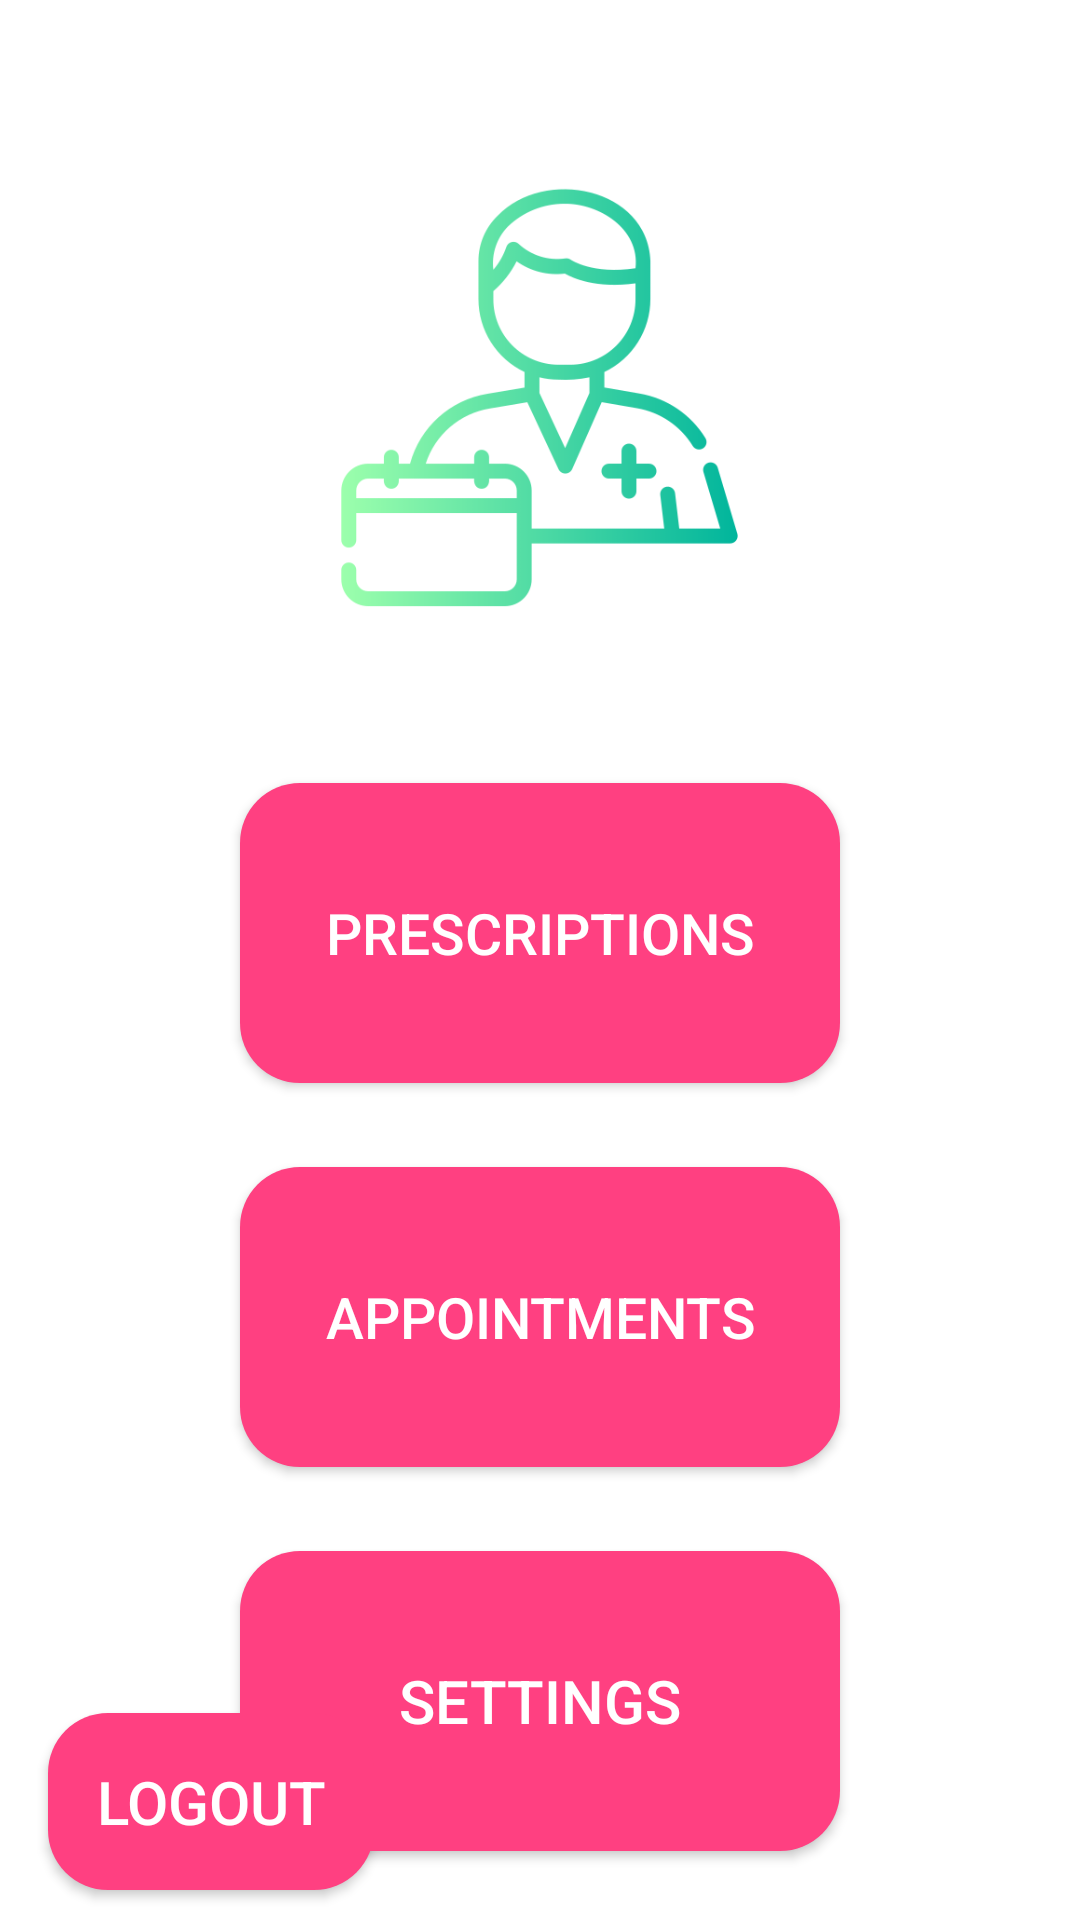

Layout XML and referenced resources for this Android screen:
<!-- AndroidManifest.xml: application theme Theme.MyApplication -->
<!-- res/layout/activity_doctor.xml -->
<RelativeLayout xmlns:android="http://schemas.android.com/apk/res/android"
    xmlns:tools="http://schemas.android.com/tools"
    android:layout_width="match_parent"
    android:layout_height="match_parent">

    <ImageView
        android:id="@+id/doctor_logo"
        android:layout_width="159dp"
        android:layout_height="201dp"
        android:layout_centerHorizontal="true"
        android:layout_marginTop="32dp"
        android:src="@drawable/doctor"
        tools:ignore="ContentDescription" />

    <Button
        android:id="@+id/prescription_button"
        android:layout_width="200dp"
        android:layout_height="100dp"
        android:layout_below="@id/doctor_logo"
        android:layout_marginTop="28dp"
        android:layout_centerHorizontal="true"
        android:text="Prescriptions"
        android:textSize="19sp"
        android:textColor="@color/white"
        android:background="@drawable/rounded_button"
        android:padding="16dp" />

    <Button
        android:id="@+id/settings_button"
        android:layout_width="200dp"
        android:layout_height="100dp"
        android:layout_below="@id/Appointment"
        android:layout_marginTop="28dp"
        android:layout_centerHorizontal="true"
        android:text="Settings"
        android:textSize="20sp"
        android:textColor="@color/white"
        android:background="@drawable/rounded_button"
        android:padding="16dp" />
    <Button
        android:id="@+id/Appointment"
        android:layout_width="200dp"
        android:layout_height="100dp"
        android:layout_below="@id/prescription_button"
        android:layout_marginTop="28dp"
        android:layout_centerHorizontal="true"
        android:text="appointments"
        android:textSize="19sp"
        android:textColor="@color/white"
        android:background="@drawable/rounded_button"
        android:padding="16dp" />
    <Button
    android:id="@+id/logout_button"
    android:layout_width="wrap_content"
    android:layout_height="wrap_content"
    android:layout_alignParentStart="true"
    android:layout_alignParentBottom="true"
    android:layout_marginStart="16dp"
    android:layout_marginTop="16dp"
    android:layout_marginEnd="16dp"
    android:layout_marginBottom="10dp"
    android:background="@drawable/rounded_button"
    android:padding="16dp"
    android:text="Logout"
    android:textColor="@color/white"
    android:textSize="20sp" />

</RelativeLayout>
<!-- resources referenced by this layout -->
<resources>
  <color name="white">#FFFFFFFF</color>
  <!-- drawable doctor: png bitmap (drawable-v24, 25427 bytes) -->
  <!-- drawable rounded_button (drawable) -->
  <shape xmlns:android="http://schemas.android.com/apk/res/android"
      android:shape="rectangle">
      <corners android:radius="20dp" />
      <solid android:color="@color/colorAccent" />
  </shape>
  <style name="Theme.MyApplication" parent="Theme.MaterialComponents.DayNight.NoActionBar">
          
          <item name="colorPrimary">@color/my_primary</item>
          <item name="colorPrimaryVariant">@color/my_primary</item>
          <item name="colorOnPrimary">@color/white</item>
          
          <item name="colorSecondary">@color/teal_200</item>
          <item name="colorSecondaryVariant">@color/teal_700</item>
          <item name="colorOnSecondary">@color/black</item>
          
          <item name="android:statusBarColor">@color/my_primary</item>
          
      </style>
  <color name="colorAccent">#FF4081</color>
  <color name="my_primary">#FF24D3FE</color>
  <color name="teal_200">#FF03DAC5</color>
  <color name="teal_700">#FF018786</color>
  <color name="black">#FF000000</color>
</resources>
